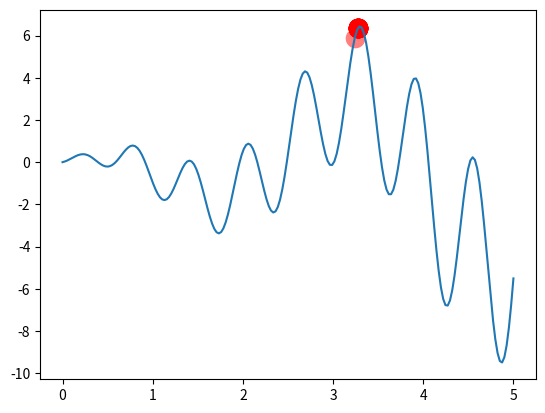

This figure's Python source:
"""
Visualize Microbial Genetic Algorithm to find the maximum point in a graph.

[redacted]
"""
import numpy as np
import matplotlib.pyplot as plt

DNA_SIZE = 10            # DNA length
POP_SIZE = 20            # population size
CROSS_RATE = 0.6         # mating probability (DNA crossover)
MUTATION_RATE = 0.01     # mutation probability
N_GENERATIONS = 200
X_BOUND = [0, 5]         # x upper and lower bounds


def F(x): return np.sin(10*x)*x + np.cos(2*x)*x     # to find the maximum of this function


class MGA(object):
    def __init__(self, DNA_size, DNA_bound, cross_rate, mutation_rate, pop_size):
        self.DNA_size = DNA_size
        DNA_bound[1] += 1
        self.DNA_bound = DNA_bound
        self.cross_rate = cross_rate
        self.mutate_rate = mutation_rate
        self.pop_size = pop_size

        # initial DNAs for winner and loser
        self.pop = np.random.randint(*DNA_bound, size=(1, self.DNA_size)).repeat(pop_size, axis=0)

    def translateDNA(self, pop):
        # convert binary DNA to decimal and normalize it to a range(0, 5)
        return pop.dot(2 ** np.arange(self.DNA_size)[::-1]) / (2 ** self.DNA_size - 1) * X_BOUND[1]

    def get_fitness(self, product):
        return product      # it is OK to use product value as fitness in here

    def crossover(self, loser_winner):      # crossover for loser
        cross_idx = np.empty((self.DNA_size,)).astype(np.bool)
        for i in range(self.DNA_size):
            cross_idx[i] = True if np.random.uniform(0, 1) < self.cross_rate else False  # crossover index
        loser_winner[0, cross_idx] = loser_winner[1, cross_idx]  # assign winners genes to loser
        return loser_winner

    def mutate(self, loser_winner):         # mutation for loser
        mutation_idx = np.empty((self.DNA_size,)).astype(np.bool)
        for i in range(self.DNA_size):
            mutation_idx[i] = True if np.random.uniform(0, 1) < self.mutate_rate else False  # mutation index
        # flip values in mutation points
        loser_winner[0, mutation_idx] = ~loser_winner[0, mutation_idx].astype(np.bool)
        return loser_winner

    def evolve(self, n):    # nature selection wrt pop's fitness
        for _ in range(n):  # random pick and compare n times
            sub_pop_idx = np.random.choice(np.arange(0, self.pop_size), size=2, replace=False)
            sub_pop = self.pop[sub_pop_idx]             # pick 2 from pop
            product = F(self.translateDNA(sub_pop))
            fitness = self.get_fitness(product)
            loser_winner_idx = np.argsort(fitness)
            loser_winner = sub_pop[loser_winner_idx]    # the first is loser and second is winner
            loser_winner = self.crossover(loser_winner)
            loser_winner = self.mutate(loser_winner)
            self.pop[sub_pop_idx] = loser_winner

        DNA_prod = self.translateDNA(self.pop)
        pred = F(DNA_prod)
        return DNA_prod, pred


plt.ion()       # something about plotting
x = np.linspace(*X_BOUND, 200)
plt.plot(x, F(x))

ga = MGA(DNA_size=DNA_SIZE, DNA_bound=[0, 1], cross_rate=CROSS_RATE, mutation_rate=MUTATION_RATE, pop_size=POP_SIZE)

for _ in range(N_GENERATIONS):                    # 100 generations
    DNA_prod, pred = ga.evolve(5)          # natural selection, crossover and mutation

    # something about plotting
    if 'sca' in globals(): sca.remove()
    sca = plt.scatter(DNA_prod, pred, s=200, lw=0, c='red', alpha=0.5); plt.pause(0.05)

plt.ioff();plt.show()